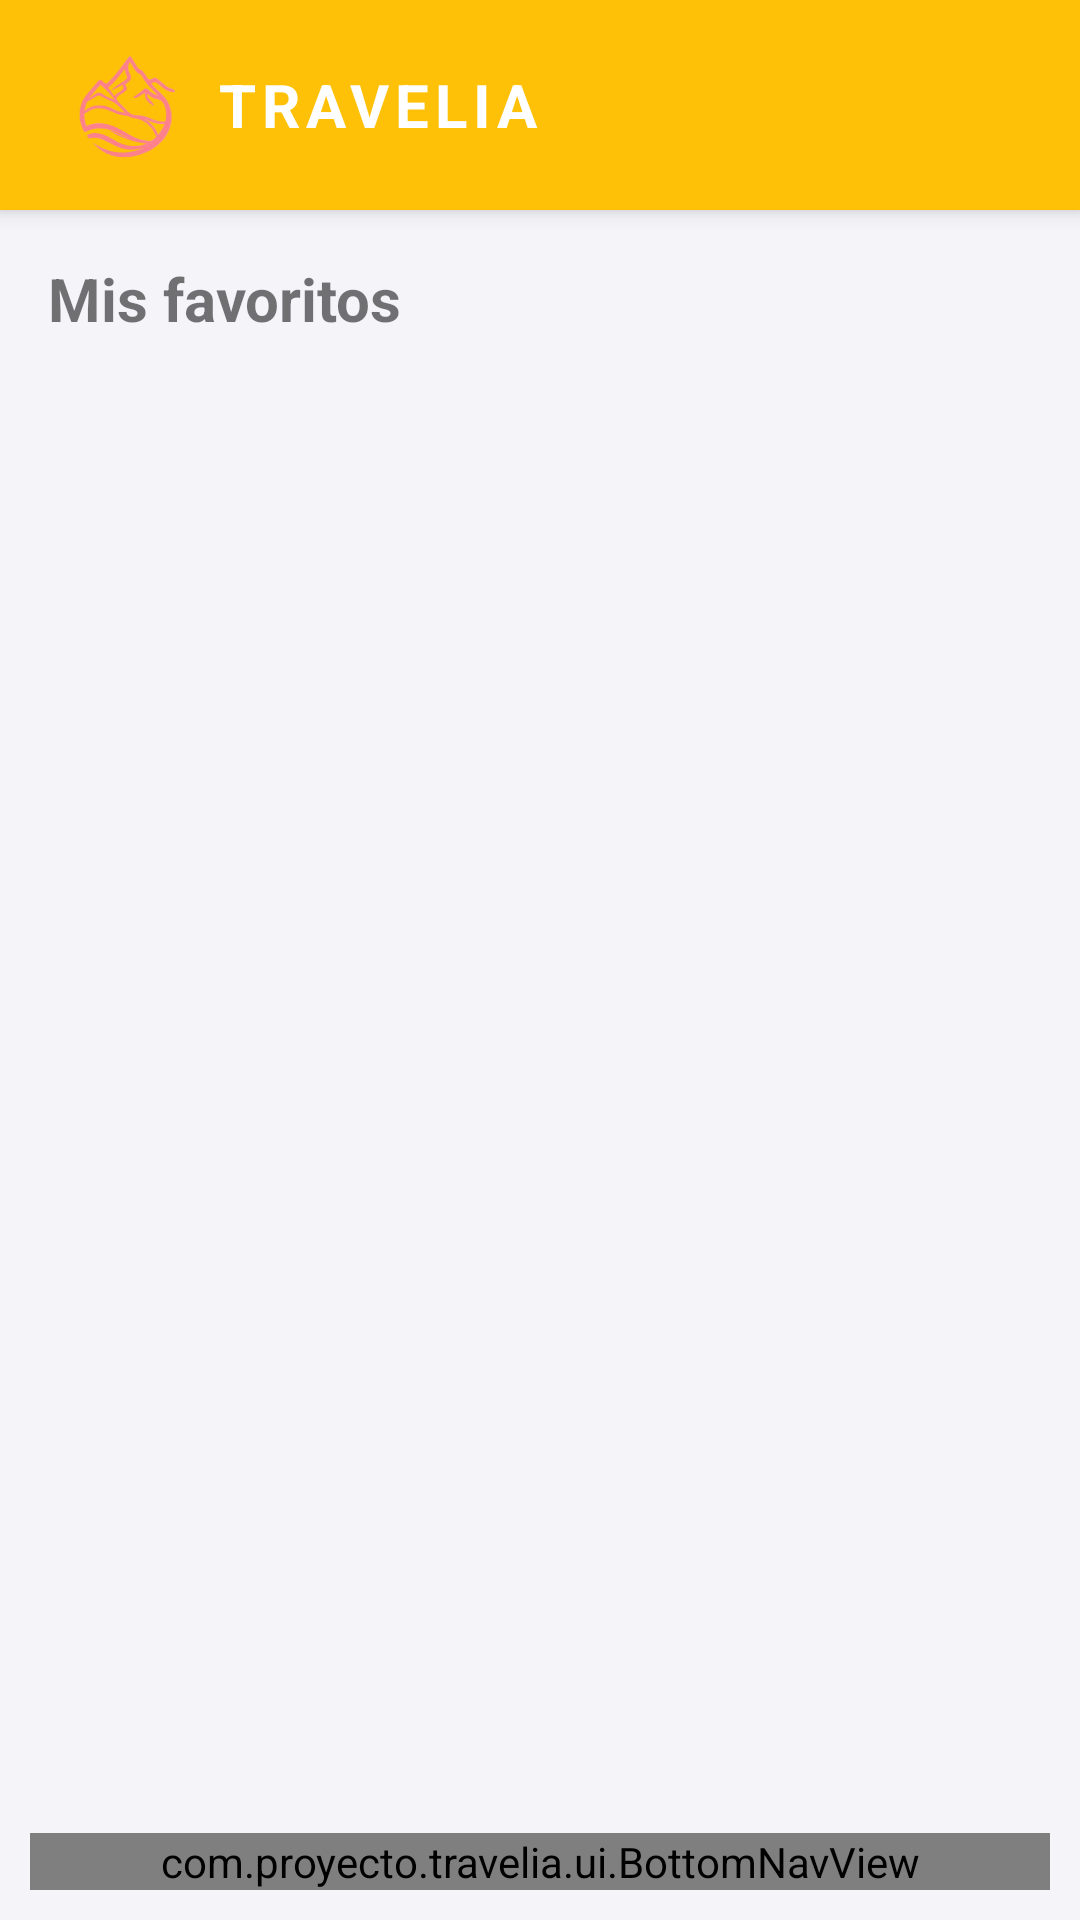

Here is an Android app screen rendered from its layout file. Give the layout XML and the strings, colors and styles it references.
<!-- AndroidManifest.xml: application theme Theme.Travelia -->
<!-- res/layout/activity_favoritos.xml -->
<?xml version="1.0" encoding="utf-8"?>
<androidx.constraintlayout.widget.ConstraintLayout
    xmlns:android="http://schemas.android.com/apk/res/android"
    xmlns:app="http://schemas.android.com/apk/res-auto"
    android:id="@+id/main"
    android:layout_width="match_parent"
    android:layout_height="match_parent"
    android:background="#F5F4F9">

    
    <LinearLayout
        android:id="@+id/top_bar"
        android:layout_width="0dp"
        android:layout_height="70dp"
        android:orientation="horizontal"
        android:gravity="center_vertical"
        android:paddingHorizontal="24dp"
        android:background="@color/travelia_orange"
        android:elevation="4dp"
        app:layout_constraintTop_toTopOf="parent"
        app:layout_constraintStart_toStartOf="parent"
        app:layout_constraintEnd_toEndOf="parent">

        <ImageView
            android:layout_width="36dp"
            android:layout_height="36dp"
            android:src="@drawable/ic_logo"
            android:contentDescription="Logo"/>

        <TextView
            android:layout_width="0dp"
            android:layout_height="wrap_content"
            android:layout_weight="1"
            android:text="TRAVELIA"
            android:textColor="@color/white"
            android:textStyle="bold"
            android:textSize="20sp"
            android:layout_marginStart="12dp"
            android:letterSpacing="0.1"/>

        <ImageView
            android:id="@+id/iv_profile_pic"
            android:layout_width="42dp"
            android:layout_height="42dp"
            android:src="@drawable/ic_usuario"
            android:scaleType="centerCrop"
            android:background="@drawable/circle_button_background"
            android:padding="1dp"
            android:contentDescription="Perfil"/>
    </LinearLayout>

    
    <LinearLayout
        android:layout_width="0dp"
        android:layout_height="0dp"
        android:orientation="vertical"
        app:layout_constraintTop_toBottomOf="@id/top_bar"
        app:layout_constraintStart_toStartOf="parent"
        app:layout_constraintEnd_toEndOf="parent"
        app:layout_constraintBottom_toTopOf="@id/bottom_nav">

        <TextView
            android:id="@+id/tvTitle"
            android:layout_width="match_parent"
            android:layout_height="wrap_content"
            android:text="Mis favoritos"
            android:textStyle="bold"
            android:textSize="20sp"
            android:padding="16dp"/>

        <androidx.recyclerview.widget.RecyclerView
            android:id="@+id/rvFavoritos"
            android:layout_width="match_parent"
            android:layout_height="match_parent"
            android:clipToPadding="false"/>
    </LinearLayout>

    
    <com.proyecto.travelia.ui.BottomNavView
        android:id="@+id/bottom_nav"
        android:layout_width="0dp"
        android:layout_height="wrap_content"
        android:layout_marginHorizontal="10dp"
        android:layout_marginBottom="10dp"
        app:layout_constraintStart_toStartOf="parent"
        app:layout_constraintEnd_toEndOf="parent"
        app:layout_constraintBottom_toBottomOf="parent"
        app:currentTab="favorites"
        app:finishOnNavigate="true" />

</androidx.constraintlayout.widget.ConstraintLayout>
<!-- resources referenced by this layout -->
<resources>
  <color name="travelia_orange">#FFC107</color>
  <color name="white">#FFFFFFFF</color>
  <!-- drawable circle_button_background (drawable) -->
  <?xml version="1.0" encoding="utf-8"?>
  <shape xmlns:android="http://schemas.android.com/apk/res/android"
      android:shape="oval">
      <solid android:color="#FFC107"/>
      <size android:width="36dp" android:height="36dp"/>
  </shape>
  <!-- drawable ic_logo: png bitmap (drawable, 36550 bytes) -->
  <style name="Theme.Travelia" parent="Theme.MaterialComponents.DayNight.NoActionBar">
          <item name="colorPrimary">#F0B90B</item>
          <item name="colorPrimaryVariant">#FFC107</item>
          <item name="colorOnPrimary">@color/white</item>
  
          <item name="colorSecondary">#FF7E79</item>
          <item name="colorSecondaryVariant">#FF7E79</item>
          <item name="colorOnSecondary">@color/white</item>
  
          <item name="android:statusBarColor">?attr/colorPrimaryVariant</item>
          <item name="android:windowLightStatusBar">true</item>
      </style>
</resources>
